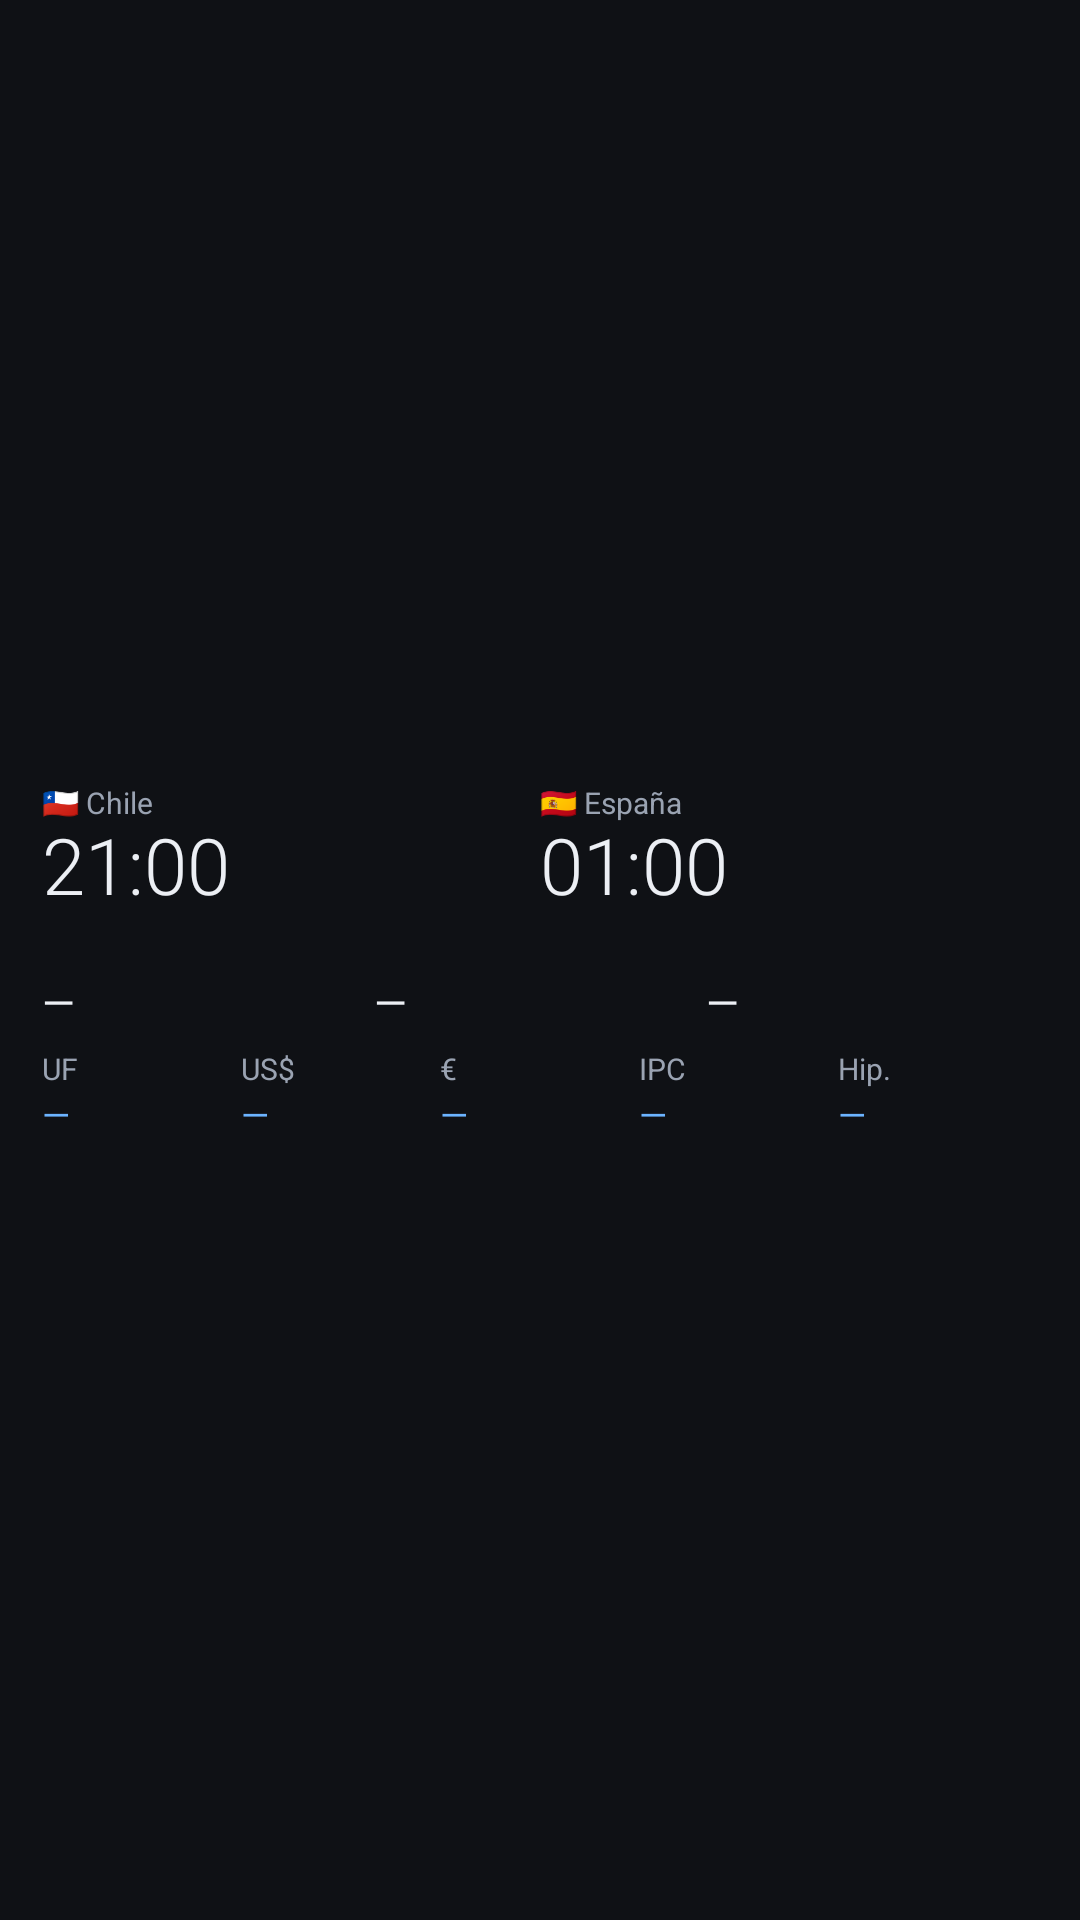

This screen was rendered from an Android layout file. Write that file and the resources it references.
<!-- AndroidManifest.xml: application theme AppTheme -->
<!-- res/layout/widget_resumen.xml -->
<?xml version="1.0" encoding="utf-8"?>
<LinearLayout xmlns:android="http://schemas.android.com/apk/res/android"
    android:id="@+id/w_raiz"
    android:layout_width="match_parent"
    android:layout_height="match_parent"
    android:background="@drawable/widget_fondo"
    android:gravity="center_vertical"
    android:orientation="vertical"
    android:paddingStart="14dp"
    android:paddingEnd="14dp"
    android:paddingTop="10dp"
    android:paddingBottom="10dp">

    
    <LinearLayout
        android:layout_width="match_parent"
        android:layout_height="wrap_content"
        android:orientation="horizontal">

        <LinearLayout style="@style/WColumna">
            <TextView style="@style/WEtiqueta" android:text="@string/chile" />
            <TextClock style="@style/WReloj" android:timeZone="America/Santiago" />
        </LinearLayout>

        <LinearLayout style="@style/WColumna">
            <TextView style="@style/WEtiqueta" android:text="@string/espana" />
            <TextClock style="@style/WReloj" android:timeZone="Europe/Madrid" />
        </LinearLayout>

        <TextView
            android:id="@+id/w_actualizado"
            style="@style/WEtiqueta"
            android:layout_gravity="top" />
    </LinearLayout>

    <LinearLayout style="@style/WFila">
        <LinearLayout style="@style/WColumna">
            <TextView android:id="@+id/w_nombre0" style="@style/WEtiqueta" />
            <TextView android:id="@+id/w_temp0" style="@style/WValor" />
        </LinearLayout>
        <LinearLayout style="@style/WColumna">
            <TextView android:id="@+id/w_nombre1" style="@style/WEtiqueta" />
            <TextView android:id="@+id/w_temp1" style="@style/WValor" />
        </LinearLayout>
        <LinearLayout style="@style/WColumna">
            <TextView android:id="@+id/w_nombre2" style="@style/WEtiqueta" />
            <TextView android:id="@+id/w_temp2" style="@style/WValor" />
        </LinearLayout>
    </LinearLayout>

    <LinearLayout style="@style/WFila">
        <LinearLayout style="@style/WColumna">
            <TextView style="@style/WEtiqueta" android:text="UF" />
            <TextView android:id="@+id/w_uf" style="@style/WIndicador" />
        </LinearLayout>
        <LinearLayout style="@style/WColumna">
            <TextView style="@style/WEtiqueta" android:text="US$" />
            <TextView android:id="@+id/w_dolar" style="@style/WIndicador" />
        </LinearLayout>
        <LinearLayout style="@style/WColumna">
            <TextView style="@style/WEtiqueta" android:text="€" />
            <TextView android:id="@+id/w_euro" style="@style/WIndicador" />
        </LinearLayout>
        <LinearLayout style="@style/WColumna">
            <TextView style="@style/WEtiqueta" android:text="IPC" />
            <TextView android:id="@+id/w_ipc" style="@style/WIndicador" />
        </LinearLayout>
        <LinearLayout style="@style/WColumna">
            <TextView style="@style/WEtiqueta" android:text="Hip." />
            <TextView android:id="@+id/w_tasa" style="@style/WIndicador" />
        </LinearLayout>
    </LinearLayout>
</LinearLayout>
<!-- resources referenced by this layout -->
<resources>
  <string name="chile">🇨🇱  Chile</string>
  <string name="espana">🇪🇸  España</string>
  <style name="WColumna">
          <item name="android:layout_width">0dp</item>
          <item name="android:layout_height">wrap_content</item>
          <item name="android:layout_weight">1</item>
          <item name="android:orientation">vertical</item>
      </style>
  <style name="WEtiqueta">
          <item name="android:layout_width">wrap_content</item>
          <item name="android:layout_height">wrap_content</item>
          <item name="android:textColor">@color/texto_suave</item>
          <item name="android:textSize">10sp</item>
          <item name="android:maxLines">1</item>
          <item name="android:ellipsize">end</item>
      </style>
  <style name="WFila">
          <item name="android:layout_width">match_parent</item>
          <item name="android:layout_height">wrap_content</item>
          <item name="android:layout_marginTop">6dp</item>
          <item name="android:orientation">horizontal</item>
      </style>
  <style name="WIndicador" parent="WValor">
          <item name="android:textSize">12sp</item>
          <item name="android:textColor">@color/acento</item>
      </style>
  <style name="WReloj">
          <item name="android:layout_width">wrap_content</item>
          <item name="android:layout_height">wrap_content</item>
          <item name="android:textColor">@color/texto</item>
          <item name="android:textSize">26sp</item>
          <item name="android:fontFamily">sans-serif-light</item>
          <item name="android:format24Hour">HH:mm</item>
          <item name="android:format12Hour">HH:mm</item>
          <item name="android:includeFontPadding">false</item>
      </style>
  <style name="WValor">
          <item name="android:layout_width">wrap_content</item>
          <item name="android:layout_height">wrap_content</item>
          <item name="android:textColor">@color/texto</item>
          <item name="android:textSize">14sp</item>
          <item name="android:maxLines">1</item>
          <item name="android:text">—</item>
      </style>
  <style name="AppTheme" parent="android:Theme.Material.NoActionBar">
          <item name="android:colorPrimary">@color/acento</item>
          <item name="android:colorAccent">@color/acento</item>
          <item name="android:windowBackground">@color/fondo</item>
          <item name="android:statusBarColor">@color/fondo</item>
          <item name="android:navigationBarColor">@color/fondo</item>
      </style>
  <color name="texto_suave">#9AA3B2</color>
  <color name="acento">#6CB4FF</color>
  <color name="texto">#ECEFF4</color>
  <color name="fondo">#0F1115</color>
</resources>
